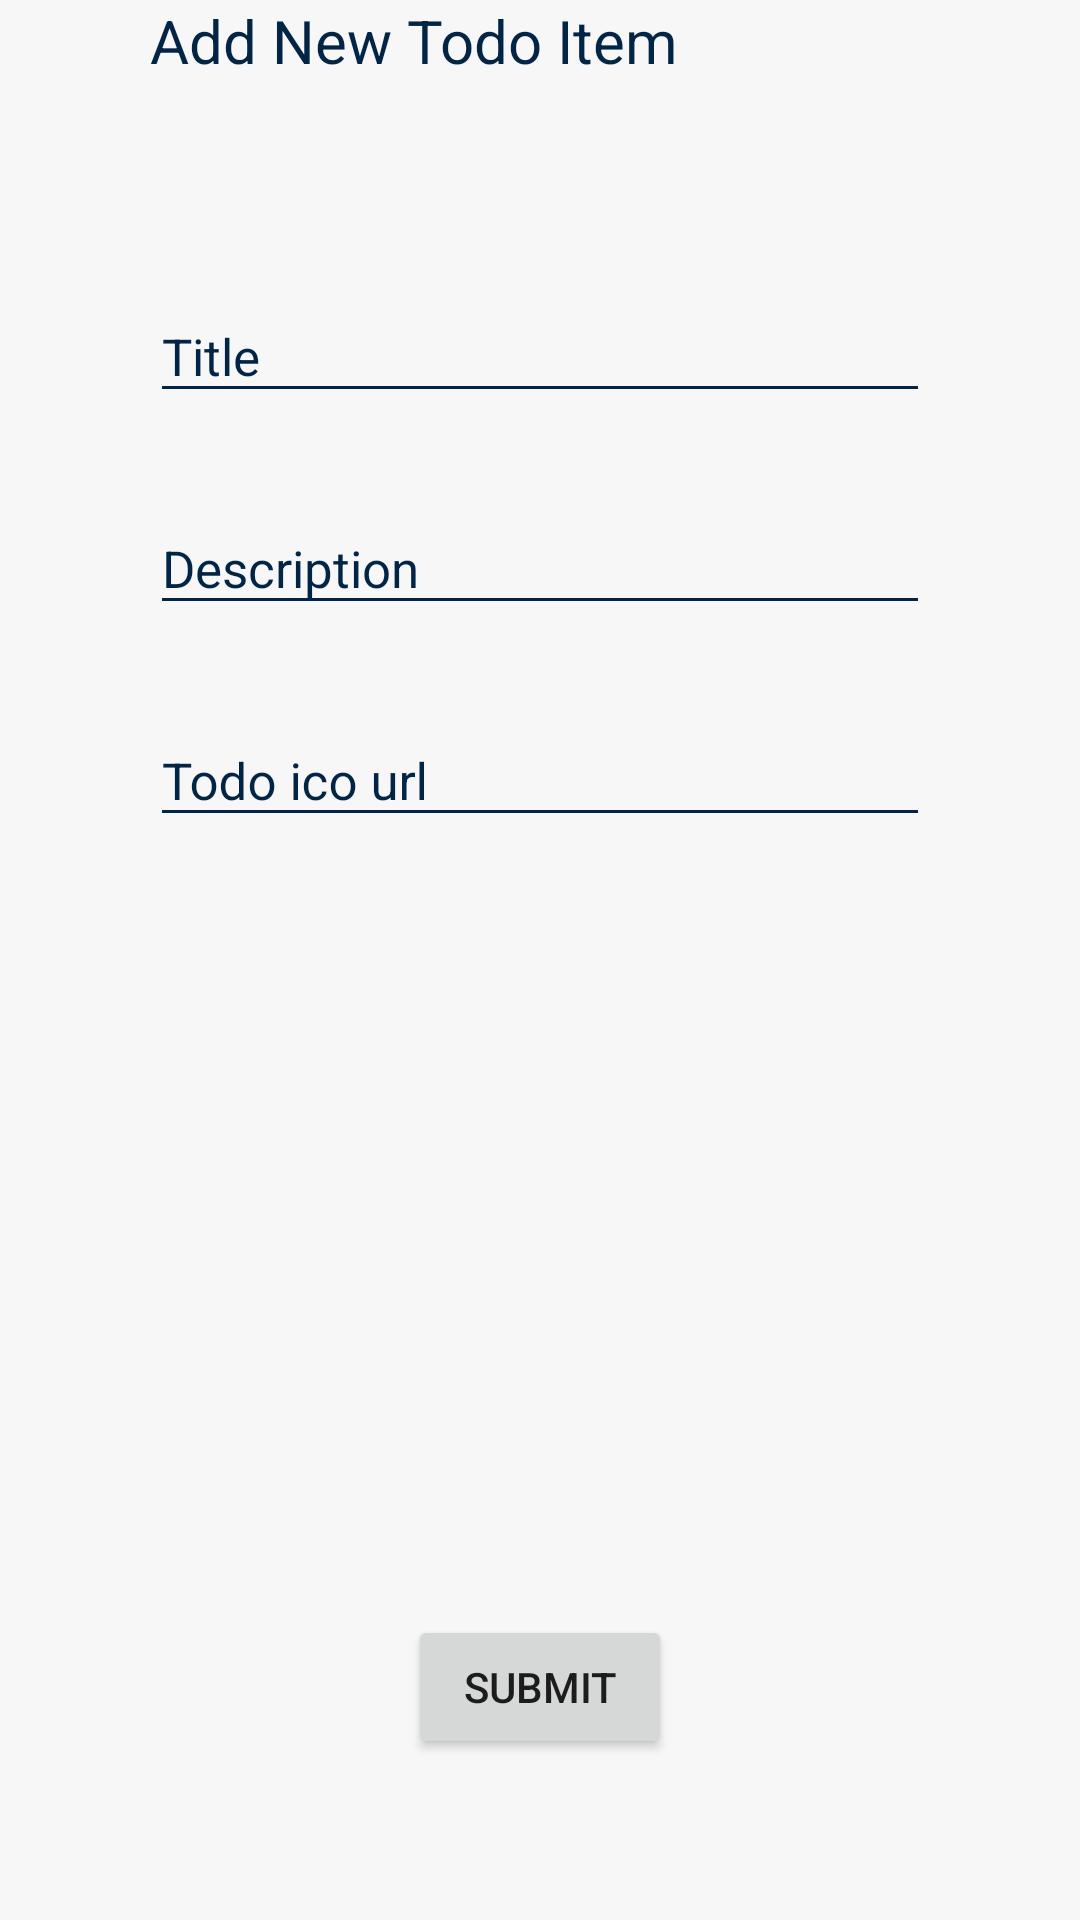

Layout XML and referenced resources for this Android screen:
<!-- AndroidManifest.xml: application theme AppTheme -->
<!-- res/layout/fragment_add_edit_todo.xml -->
<?xml version="1.0" encoding="utf-8"?>
<androidx.constraintlayout.widget.ConstraintLayout xmlns:android="http://schemas.android.com/apk/res/android"
    xmlns:app="http://schemas.android.com/apk/res-auto"
    android:layout_width="match_parent"
    android:layout_height="match_parent"
    android:background="@color/colorBackground"
    android:paddingHorizontal="50dp">

    
    <LinearLayout
        android:layout_width="0px"
        android:layout_height="0px"
        android:focusable="true"
        android:focusableInTouchMode="true"
        app:layout_constraintEnd_toEndOf="parent"
        app:layout_constraintStart_toStartOf="parent"
        app:layout_constraintTop_toTopOf="parent" />

    <TextView
        android:id="@+id/title_fragment"
        android:layout_width="match_parent"
        android:layout_height="wrap_content"
        android:text="@string/todo_item_new_title_label"
        android:textColor="@color/colorPrimaryDark"
        android:textSize="20sp"
        app:layout_constraintEnd_toEndOf="parent"
        app:layout_constraintStart_toStartOf="parent"
        app:layout_constraintTop_toTopOf="parent" />

    <com.google.android.material.textfield.TextInputLayout
        android:id="@+id/title_text_input"
        android:layout_width="match_parent"
        android:layout_height="wrap_content"
        android:layout_marginTop="60dp"
        android:theme="@style/textInputLayoutStyle"
        app:layout_constraintEnd_toEndOf="parent"
        app:layout_constraintStart_toStartOf="parent"
        app:layout_constraintTop_toBottomOf="@id/title_fragment">

        <com.google.android.material.textfield.TextInputEditText
            android:id="@+id/title"
            android:layout_width="match_parent"
            android:layout_height="wrap_content"
            android:backgroundTint="@color/colorPrimaryDark"
            android:gravity="start|center_vertical"
            android:hint="@string/todo_item_title"
            android:imeOptions="flagNoExtractUi"
            android:inputType="text"
            android:maxLength="20"
            android:singleLine="true"
            android:textColor="@color/colorPrimaryDark"
            android:textColorHint="@color/colorPrimaryDark"
            android:textCursorDrawable="@null" />

    </com.google.android.material.textfield.TextInputLayout>

    <com.google.android.material.textfield.TextInputLayout
        android:id="@+id/desc_text_input"
        android:layout_width="match_parent"
        android:layout_height="wrap_content"
        android:layout_marginTop="20dp"
        android:theme="@style/textInputLayoutStyle"
        app:layout_constraintEnd_toEndOf="parent"
        app:layout_constraintStart_toStartOf="parent"
        app:layout_constraintTop_toBottomOf="@id/title_text_input">

        <com.google.android.material.textfield.TextInputEditText
            android:id="@+id/description"
            android:layout_width="match_parent"
            android:layout_height="wrap_content"
            android:backgroundTint="@color/colorPrimaryDark"
            android:gravity="start|center_vertical"
            android:hint="@string/todo_item_description"
            android:imeOptions="flagNoExtractUi"
            android:inputType="text"
            android:maxLength="200"
            android:singleLine="true"
            android:textColor="@color/colorPrimaryDark"
            android:textColorHint="@color/colorPrimaryDark"
            android:textCursorDrawable="@null" />

    </com.google.android.material.textfield.TextInputLayout>

    <com.google.android.material.textfield.TextInputLayout
        android:id="@+id/icon_url_text_input"
        android:layout_width="match_parent"
        android:layout_height="wrap_content"
        android:layout_marginTop="20dp"
        android:theme="@style/textInputLayoutStyle"
        app:layout_constraintEnd_toEndOf="parent"
        app:layout_constraintStart_toStartOf="parent"
        app:layout_constraintTop_toBottomOf="@id/desc_text_input">

        <com.google.android.material.textfield.TextInputEditText
            android:id="@+id/icon_url"
            android:layout_width="match_parent"
            android:layout_height="wrap_content"
            android:backgroundTint="@color/colorPrimaryDark"
            android:gravity="start|center_vertical"
            android:hint="@string/todo_item_new_edit_icon_url"
            android:imeOptions="flagNoExtractUi"
            android:inputType="text"
            android:singleLine="true"
            android:textColor="@color/colorPrimaryDark"
            android:textColorHint="@color/colorPrimaryDark"
            android:textCursorDrawable="@null" />

    </com.google.android.material.textfield.TextInputLayout>

    <Button
        android:id="@+id/submit_button"
        android:layout_width="wrap_content"
        android:layout_height="wrap_content"
        android:layout_marginBottom="7dp"
        android:text="@string/todo_item_new_edit_submit"
        app:layout_constraintBottom_toBottomOf="parent"
        app:layout_constraintEnd_toEndOf="parent"
        app:layout_constraintStart_toStartOf="parent"
        app:layout_constraintTop_toTopOf="parent"
        app:layout_constraintVertical_bias="0.92" />

</androidx.constraintlayout.widget.ConstraintLayout>
<!-- resources referenced by this layout -->
<resources>
  <color name="colorBackground">#F7F7F7</color>
  <color name="colorPrimaryDark">#022546</color>
  <string name="todo_item_description">Description</string>
  <string name="todo_item_new_edit_icon_url">Todo ico url</string>
  <string name="todo_item_new_edit_submit">Submit</string>
  <string name="todo_item_new_title_label">Add New Todo Item</string>
  <string name="todo_item_title">Title</string>
  <style name="textInputLayoutStyle">
          <item name="android:textColor">@color/colorPrimaryDark</item>
          <item name="android:textSize">17sp</item>
          <item name="android:textColorHint">@color/colorPrimaryDark</item>
          <item name="colorAccent">@color/colorPrimaryDark</item>
          <item name="colorControlNormal">@color/colorPrimaryDark</item>
          <item name="colorControlActivated">@color/colorPrimaryDark</item>
          <item name="colorControlHighlight">@color/colorPrimaryDark</item>
      </style>
  <style name="AppTheme" parent="Theme.AppCompat.Light.DarkActionBar">
          
          <item name="colorPrimary">@color/colorPrimary</item>
          <item name="colorPrimaryDark">@color/colorPrimaryDark</item>
          <item name="colorAccent">@color/colorAccent</item>
  
          <item name="md_color_title">@color/colorPrimaryDark</item>
          <item name="md_color_content">@color/colorPrimaryDark</item>
          <item name="md_color_button_text">@color/colorAccent</item>
      </style>
  <color name="colorPrimary">#BCDBF1</color>
  <color name="colorAccent">#ED8B78</color>
</resources>
